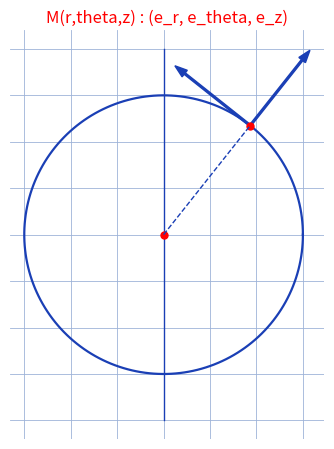

Reproduce this figure in Python.
"""Reproduit le repere cylindrique du manuscrit surface-2 (differentielle-surface, prise 2, ex-differentielle-surface-2).

Manuscrit d'origine (differentielle-surface-prise2.jpg) : meme « Etude
differentielle d'une surface » que surface-1 (quasi-jumeau),
avec l'accent sur les coordonnees cylindriques : point M(r,theta,z),
r = x^2 + y^2 [lecture incertaine], base (e_r, e_theta, e_z),
puis element de surface dS et aire A = integrale sur S de dS.

Ici : cercle de rayon r dans le plan z = cste, vecteurs e_r et
e_theta en M, axe (O,z) et rappel de la cote z.

Sortie : raw/geometrie/differentielle-surface/assets/surface-2.png

Usage :
  uv run scripts/reproduce_differentielle-surface_2.py   (depuis ~/KpihX-Labs/Explore/lab/)
"""

import matplotlib

matplotlib.use("Agg")
import matplotlib.pyplot as plt
import numpy as np
from pathlib import Path

OUT = (
    Path.home()
    / "KpihX-Labs/Explore/sciencurious/raw/tableau-noir"
    "/differentielle-surface/assets/surface-2.png"
)
OUT.parent.mkdir(parents=True, exist_ok=True)

BLUE, RED = "#1a3fb5", "red"

theta = np.linspace(0, 2 * np.pi, 200)
r = 1.5
th0 = 0.9
M = np.array([r * np.cos(th0), r * np.sin(th0)])
er = np.array([np.cos(th0), np.sin(th0)]) * 0.9
et = np.array([-np.sin(th0), np.cos(th0)]) * 0.9

fig, ax = plt.subplots(figsize=(6.4, 4.6))
ax.grid(True, color="#9db3d8", linewidth=0.6)  # papier quadrille bleu
ax.set_axisbelow(True)
ax.tick_params(labelbottom=False, labelleft=False, length=0)  # grille gardee, etiquettes masquees
for spine in ax.spines.values():
    spine.set_visible(False)
ax.set_aspect("equal")

ax.plot(r * np.cos(theta), r * np.sin(theta), color=BLUE, linewidth=1.6)  # cercle r = cste
ax.plot([0, 0], [-2, 2], color=BLUE, linewidth=1.0)  # axe (O,z) projete
ax.plot(0, 0, "o", color=RED, markersize=5)  # origine O
ax.plot(M[0], M[1], "o", color=RED, markersize=5)  # point M
ax.plot([0, M[0]], [0, M[1]], color=BLUE, linewidth=1.0, linestyle="--")  # rayon OM
ax.arrow(M[0], M[1], er[0], er[1], color=BLUE, width=0.02, head_width=0.09)  # e_r
ax.arrow(M[0], M[1], et[0], et[1], color=BLUE, width=0.02, head_width=0.09)  # e_theta
ax.set_title("M(r,theta,z) : (e_r, e_theta, e_z)", color=RED, fontsize=12)

fig.tight_layout()
fig.savefig(OUT, dpi=150)
print(f"OK -> {OUT} ({OUT.stat().st_size} o)")
